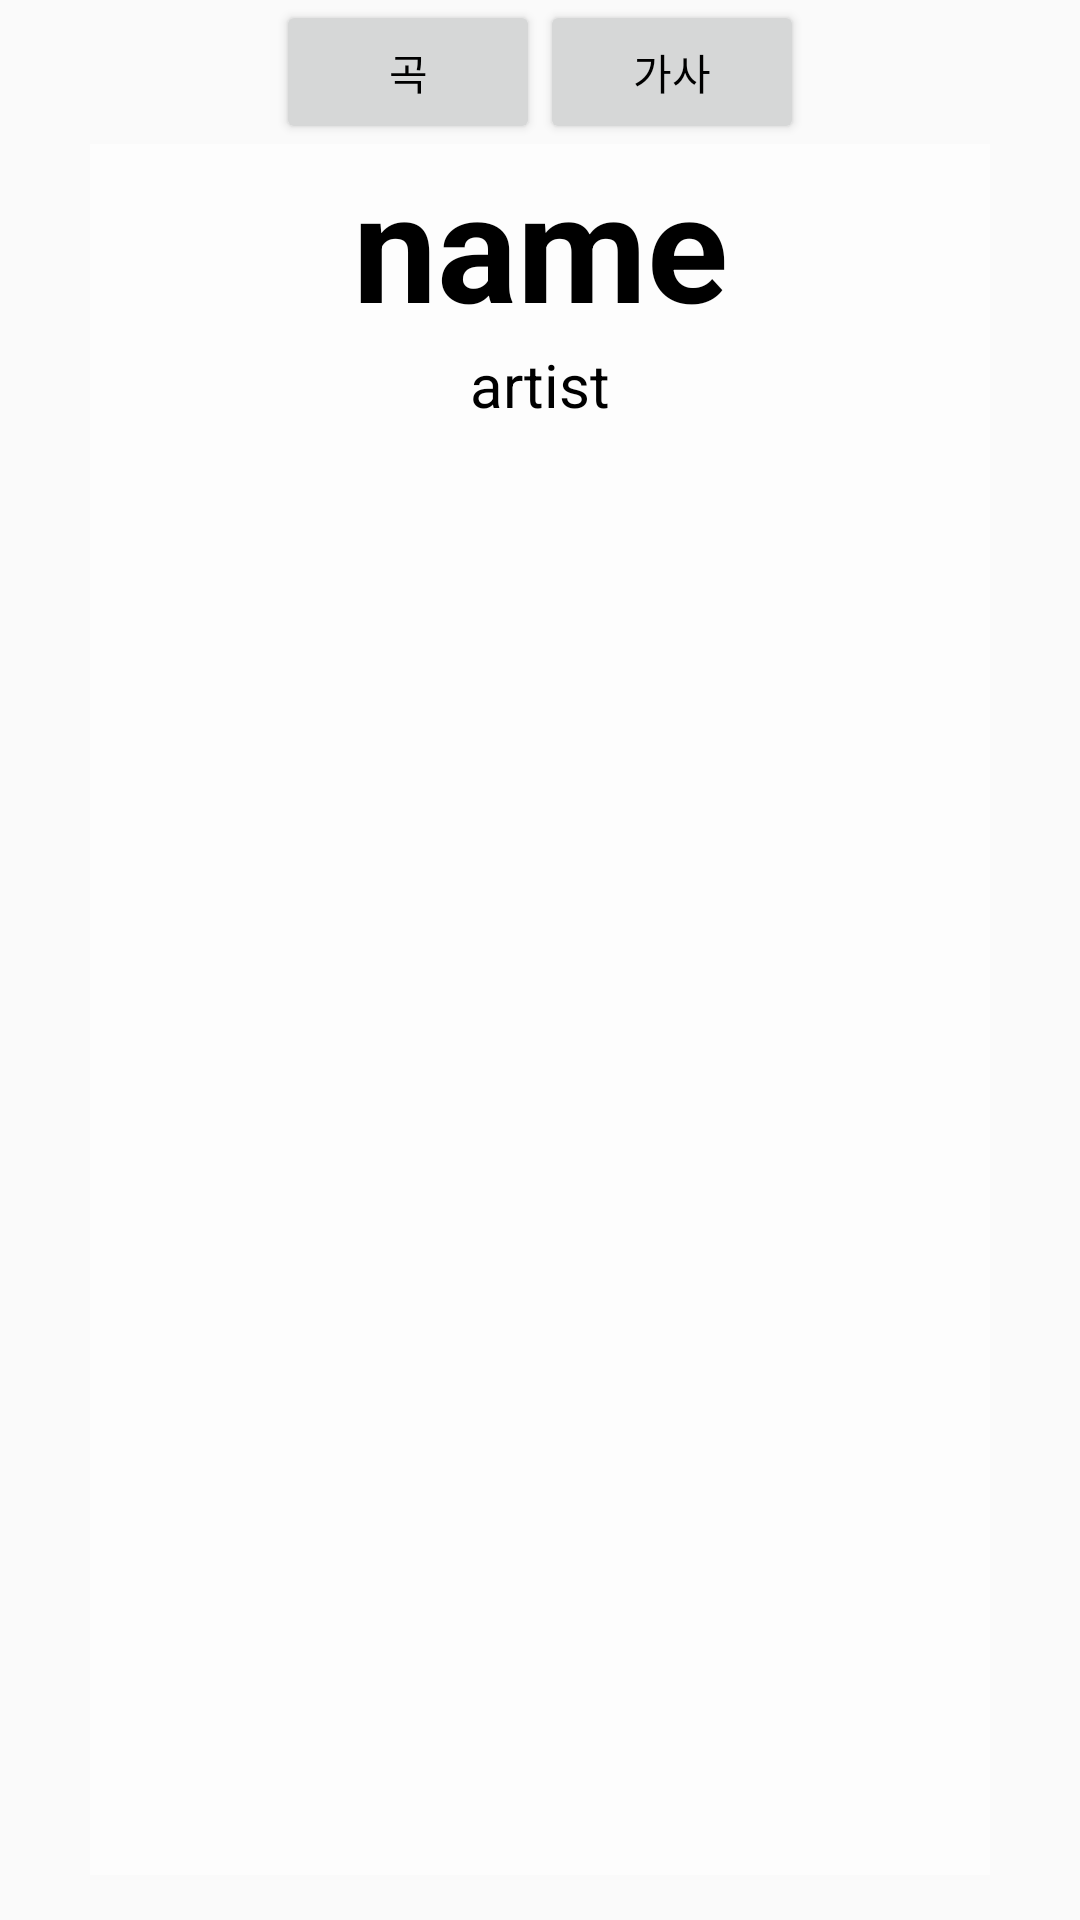

The Android layout XML behind this screen, and the referenced resources:
<!-- AndroidManifest.xml: application theme AppTheme -->
<!-- res/layout/fragment_lyrics.xml -->
<?xml version="1.0" encoding="utf-8"?>
<LinearLayout xmlns:android="http://schemas.android.com/apk/res/android"
    android:id="@+id/lyricslayout"
    android:layout_width="match_parent"
    android:layout_height="match_parent"
    android:orientation="vertical">

    <LinearLayout
        android:layout_width="match_parent"
        android:layout_height="wrap_content"
        android:orientation="horizontal"
        android:gravity="center">
        <Button
            android:id="@+id/music"
            android:layout_width="wrap_content"
            android:layout_height="wrap_content"
            android:text="곡"
            android:onClick="music"/>
        <Button
            android:id="@+id/lyrics"
            android:layout_width="wrap_content"
            android:layout_height="wrap_content"
            android:text="가사"
            android:onClick="lyrics"/>
    </LinearLayout>

    <LinearLayout
        android:layout_width="match_parent"
        android:layout_height="match_parent"
        android:orientation="vertical"
        android:background="#B3FFFFFF"
        android:layout_marginLeft="30dp"
        android:layout_marginRight="30dp"
        android:layout_marginBottom="15dp">

        <TextView
            android:id="@+id/name"
            android:layout_width="match_parent"
            android:layout_height="wrap_content"
            android:text="name"
            android:textSize="50dp"
            android:textStyle="bold"
            android:gravity="center"/>
        <TextView
            android:id="@+id/artist"
            android:layout_width="match_parent"
            android:layout_height="wrap_content"
            android:text="artist"
            android:textSize="20dp"
            android:gravity="center"/>

        <ScrollView
            android:layout_width="match_parent"
            android:layout_height="match_parent"
            android:layout_marginLeft="20dp"
            android:layout_gravity="center"
            android:layout_marginRight="20dp">

            <TextView
                android:id="@+id/lyrics_text"
                android:layout_width="match_parent"
                android:layout_height="match_parent"
                android:gravity="center"
                android:layout_gravity="center"
                android:textSize="45px" />
        </ScrollView>


    </LinearLayout>

</LinearLayout>
<!-- resources referenced by this layout -->
<resources>
  <style name="AppTheme" parent="Theme.AppCompat.Light.DarkActionBar">
          
          <item name="colorPrimary">@color/colorPrimary</item>
          <item name="colorPrimaryDark">@color/colorPrimaryDark</item>
          <item name="colorAccent">@color/colorAccent</item>
          <item name="windowActionBar">false</item>
          <item name="windowNoTitle">true</item>
          <item name="android:textColor">@color/black</item>
  
      </style>
  <color name="colorPrimary">#3F51B5</color>
  <color name="colorPrimaryDark">#303F9F</color>
  <color name="colorAccent">#FF4081</color>
  <color name="black">#000000</color>
</resources>
